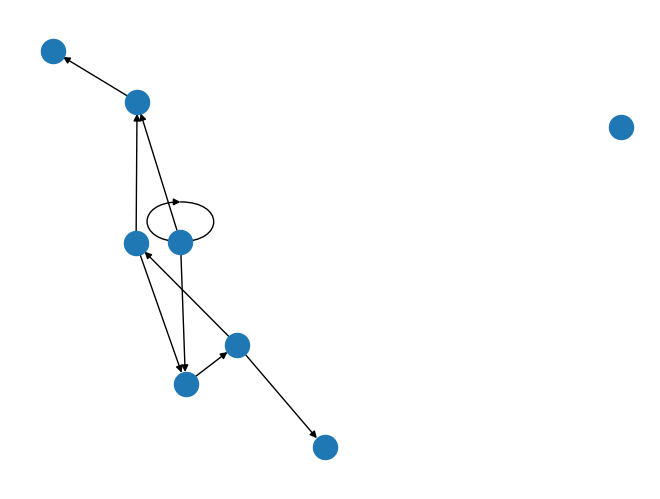

Reproduce this figure in Python.
import numpy as np
import networkx as nx
import matplotlib.pyplot as plt

import warnings
warnings.filterwarnings("ignore")

np.random.seed(70)


d, k, p, B = 2, 2, 1e-1, 0.1 #100, 100, 1e-2, 0.1

def set_input(bit, d):
    """set a pattern for an input bit"""
    arr = np.zeros((d,d))
    if bit == 0:
        arr[3*d//8:5*d//8,3*d//8] = 1.
        arr[3*d//8:5*d//8,5*d//8] = 1.
        arr[3*d//8,3*d//8:5*d//8] = 1.
        arr[5*d//8,3*d//8:5*d//8] = 1.
        arr[5*d//8, 5*d//8] = 1.
    if bit == 1:
        arr[d//8:7*d//8,d//2] = 1.
        arr[7*d//8,3*d//8:5*d//8] = 1.
    return arr.ravel()

def train_cap(arr, k, desired_op):
    """
    perform the cap operation in the output assembly:
    first half of neurons in the output assembly correspond to zero
    and the second half correspond to one
    """
    n = arr.shape[0]
    if len(np.where(arr !=0)[0]) > k:
        indices = np.argsort(arr)
        arr[indices[:-k]]=0

    arr[np.where(arr != 0.)[0]] = 1.0
    if desired_op==0:
        arr[n//2:] = 0.
    else:
        arr[:n//2] = 0.
    return arr

def train_operation(W_o1, W_o2, W_oo, num_timesteps=10, k=100):
    """
    main training function
    """
    y_tm1 = np.zeros(W_oo.shape[0])
    d = int(np.sqrt(W_o1.shape[1]))

    for t in range(num_timesteps):
        # draw binary inputs and set output
        b1, b2 = np.random.binomial(1, 0.5), np.random.binomial(1, 0.5)
        desired_op = b1&b2
        ip1, ip2 = set_input(b1,d), set_input(b2,d)

        # one step of firing impulses
        y_t = W_o1.dot(ip1) + W_o2.dot(ip2) + W_oo.dot(y_tm1)
        y_t = train_cap(y_t, k, desired_op)
        y_tm1 = np.copy(y_t)

        # plasticity modifications
        for i in np.where(y_t!=0)[0]:
            for j in np.where(ip1!=0)[0]:
                W_o1[i,j] *= 1.+B

        for i in np.where(y_t!=0)[0]:
            for j in np.where(ip2!=0)[0]:
                W_o2[i,j] *= 1.+B

        for i in np.where(y_t!=0)[0]:
            for j in np.where(y_tm1!=0)[0]:
                W_oo[i,j] *= 1.+B
    return W_o1, W_o2, W_oo

def compute_output(ip1, ip2, W_o1, W_o2, W_oo, num_timesteps=1, k=100):
    """
    compute the output given two binary inputs
    """
    y_tm1 = np.zeros(W_oo.shape[0])

    for t in range(num_timesteps):
        y_t = W_o1.dot(ip1) + W_o2.dot(ip2) + W_oo.dot(y_tm1)
        if len(np.where(y_t !=0)[0]) > k:
            indices = np.argsort(y_t)
            y_t[indices[:-k]]=0

        y_t[np.where(y_t != 0.)[0]] = 1.0
        y_tm1 = np.copy(y_t)

    return y_t

def draw_graph(ip1, ip2, W_o1, W_o2, W_oo):
    """
    ip1 are the input neuron values for input 1
    ip2 are the input neuron values for input 2
    W_o1 are the weights for edges connecting input1 to output
    W_o2 are the weights for edges connecting input2 to output
    W_oo are the recurrent weights in the output
    (Note that there are no recurrent weights in the input)
    """
    # print(np.reshape(ip1, (10,10)))
    # print(np.reshape(ip2, (10,10)))

    print(W_oo.shape)
    print(W_oo)

    # graph_in1 = 

    graph = nx.convert_matrix.from_numpy_array(W_oo, create_using=nx.DiGraph)
    nx.draw(graph)
    plt.show()




W_o1 = np.random.binomial(1,p,size=(2*d*d,d*d)).astype("float64")
W_o2 = np.random.binomial(1,p,size=(2*d*d,d*d)).astype("float64")
W_oo = np.random.binomial(1,p,size=(2*d*d,2*d*d)).astype("float64")

draw_graph(set_input(1,d), set_input(0,d), W_o1, W_o2, W_oo)


#W_o1, W_o2, W_oo = train_operation(W_o1, W_o2, W_oo, k=k)


"""
Operation:
	The AND operation

Inputs:
	There are 2 input areas of 100 (dxd) neurons each, 

Outputs:
	There is an output area of 200 (2xdxd) neurons. 
		The left 100 neurons correspond to an output of zero 
		and the right 100 neurons correspond to an output of one.
	The output area is restricted to 10 neurons firing total in the left and right sections.
"""
# op = compute_output(set_input(0,d), set_input(0,d), W_o1, W_o2, W_oo, k=k)
# print("when input is (0,0): ", sum(op[:d*d]), sum(op[d*d:]))

# op = compute_output(set_input(1,d), set_input(0,d), W_o1, W_o2, W_oo, k=k)
# print("when input is (1,0): ", sum(op[:d*d]), sum(op[d*d:]))

# op = compute_output(set_input(0,d), set_input(1,d), W_o1, W_o2, W_oo, k=k)
# print("when input is (0,1): ", sum(op[:d*d]), sum(op[d*d:]))

# op = compute_output(set_input(1,d), set_input(1,d), W_o1, W_o2, W_oo, k=k)
# print("when input is (1,1): ", sum(op[:d*d]), sum(op[d*d:]))
